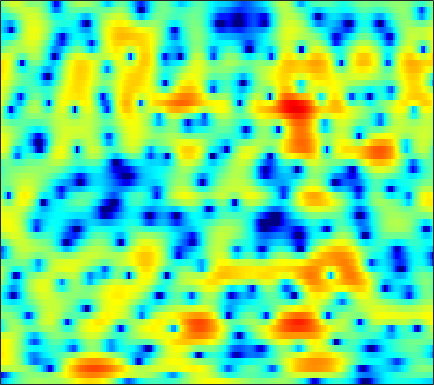

Values plotted in this chart, from the file beside it:
-8.4501, -7.5865, -6.4768, -5.416, -4.66, -3.7144, -2.8421, -2.2405, -1.5148, -0.87857, -0.33129, 0.022462, 0.42038, 0.73601, 0.92221, 1.1062, 1.2238, 1.2722, 1.2899, 1.2615, 1.1966, 1.1325, 1.0383, 0.95464
-13.74, -13.35, -11.4, -9.01, -7.358, -5.481, -3.954, -3.011, -1.987, -1.189, -0.5862, -0.2466, 0.07277, 0.2597, 0.3264, 0.3331, 0.2703, 0.1957, 0.08762, 0.006825, -0.00744, 0.04634, 0.2278, 0.5455
1.964, 1.929, 1.921, 1.94, 1.959, 1.976, 1.961, 1.913, 1.786, 1.573, 1.265, 0.969, 0.4836, -0.1012, -0.6076, -1.381, -2.299, -3.113, -4.433, -6.17, -8.608, -11.2, -15.93, -15.54
5.045, 4.891, 4.617, 4.253, 3.911, 3.351, 2.652, 2.018, 1.002, -0.2371, -1.733, -3.036, -5.022, -7.218, -8.809, -10.31, -10.54, -10.05, -9.145, -8.375, -7.838, -7.534, -7.097, -6.425
5.43, 5.27, 4.943, 4.487, 4.056, 3.36, 2.512, 1.759, 0.5904, -0.7914, -2.395, -3.736, -5.673, -7.613, -8.825, -9.607, -9.268, -8.569, -7.503, -6.531, -5.693, -5.133, -4.446, -3.809
5.26, 5.109, 4.784, 4.324, 3.897, 3.224, 2.439, 1.781, 0.8141, -0.2374, -1.347, -2.185, -3.255, -4.179, -4.724, -5.178, -5.335, -5.295, -5.085, -4.754, -4.34, -4.007, -3.561, -3.182
5.188, 5.044, 4.768, 4.375, 3.994, 3.365, 2.585, 1.907, 0.8578, -0.3937, -1.895, -3.219, -5.309, -7.799, -9.82, -11.91, -11.69, -10.24, -8.038, -6.094, -4.497, -3.545, -2.597, -1.964
2.919, 2.909, 2.939, 2.945, 2.885, 2.671, 2.276, 1.852, 1.12, 0.1893, -0.9459, -1.951, -3.512, -5.28, -6.568, -7.654, -7.415, -6.532, -5.012, -3.498, -2.186, -1.398, -0.6532, -0.1952
-4.774, -3.226, -1.421, -0.1075, 0.5907, 1.193, 1.432, 1.401, 1.137, 0.6944, 0.1878, -0.1823, -0.6035, -0.911, -1.03, -1.022, -0.8008, -0.5014, 0.05597, 0.653, 1.102, 1.304, 1.417, 1.387
-3.892, -2.579, -0.9995, 0.06842, 0.5518, 0.8703, 0.8577, 0.6154, -0.01877, -0.9967, -2.21, -3.162, -4.059, -4.089, -3.488, -2.207, -0.8317, 0.1341, 1.253, 2.128, 2.699, 2.952, 3.106, 3.016
0.1711, 0.1658, 0.2414, 0.2975, 0.2328, -0.08105, -0.6319, -1.188, -2.195, -3.716, -6.045, -8.526, -12.68, -13.33, -10.04, -5.954, -2.962, -1.274, 0.3856, 1.528, 2.334, 2.788, 3.165, 3.215
-1.112, -1.293, -1.587, -1.833, -1.995, -2.256, -2.571, -2.826, -3.14, -3.418, -3.655, -3.782, -3.755, -3.36, -2.827, -1.946, -0.9876, -0.2529, 0.6558, 1.4, 2.013, 2.363, 2.631, 2.678
-3.292, -3.667, -4.349, -5.146, -5.641, -6.012, -6.012, -5.806, -5.299, -4.567, -3.693, -3.042, -2.22, -1.438, -0.8499, -0.06818, 0.6459, 1.1, 1.629, 2.101, 2.462, 2.61, 2.671, 2.668
-4.324, -5.189, -6.874, -9.528, -12.4, -17.56, -18.27, -14.12, -9.729, -6.745, -4.557, -3.202, -1.663, -0.4218, 0.35, 1.218, 1.955, 2.4, 2.833, 3.106, 3.187, 3.129, 2.97, 2.728
-2.372, -3.247, -4.584, -6.276, -7.729, -9.063, -9.084, -8.458, -6.939, -4.993, -3.18, -2.011, -0.597, 0.6693, 1.485, 2.364, 3.026, 3.424, 3.788, 3.892, 3.75, 3.534, 3.026, 2.115
0.3521, -0.5668, -1.899, -3.264, -4.394, -5.866, -6.761, -6.819, -6.121, -4.831, -3.247, -2.024, -0.5634, 0.6304, 1.401, 2.283, 2.941, 3.282, 3.6, 3.749, 3.721, 3.523, 2.897, 1.899
1.637, 0.621, -1.091, -3.129, -5.129, -9.137, -16.39, -32.3, -14.26, -8.268, -5.13, -3.504, -1.92, -0.8667, -0.3679, 0.09021, 0.5006, 0.7814, 1.149, 1.62, 2.086, 2.297, 2.475, 2.571
1.635, 0.9628, -0.1239, -1.218, -2.015, -3.146, -4.044, -4.259, -4.032, -3.465, -2.732, -2.352, -2.225, -2.484, -3.064, -4.426, -6.16, -7.08, -6.558, -4.332, -2.045, -0.6535, 0.891, 1.978
-0.7938, -1.025, -1.124, -1.147, -1.04, -0.8076, -0.6384, -0.4848, -0.2666, -0.1703, -0.1836, -0.3166, -0.8051, -1.722, -2.698, -4.658, -7.352, -9.077, -8.711, -5.706, -2.998, -1.378, 0.2875, 1.343
-9.524, -9.236, -6.878, -4.42, -2.964, -1.379, -0.1764, 0.4525, 1.059, 1.464, 1.598, 1.571, 1.392, 1.008, 0.657, 0.1771, -0.3074, -0.5024, -0.5013, -0.2689, 0.1152, 0.4785, 0.8498, 1.028
-11.26, -10.54, -7.556, -4.611, -2.764, -0.9401, 0.4114, 1.178, 1.879, 2.331, 2.556, 2.591, 2.539, 2.372, 2.179, 1.923, 1.667, 1.468, 1.259, 1.056, 0.8628, 0.672, 0.2713, -0.1902
-2.655, -2.133, -1.204, -0.2645, 0.4379, 1.3, 1.947, 2.318, 2.648, 2.749, 2.701, 2.567, 2.259, 1.9, 1.591, 1.17, 0.8224, 0.5718, 0.2648, -0.0106, -0.3193, -0.6523, -1.181, -1.919
1.17, 1.65, 2.195, 2.691, 2.962, 3.236, 3.361, 3.33, 3.148, 2.755, 2.167, 1.607, 0.6905, -0.3346, -1.097, -2.046, -2.711, -2.947, -2.99, -2.836, -2.705, -2.662, -2.745, -3.176
3.425, 3.744, 4.048, 4.228, 4.291, 4.219, 4.001, 3.711, 3.115, 2.297, 1.149, 0.05699, -1.762, -4.202, -6.505, -10.33, -13.66, -12.91, -9.808, -7.382, -5.771, -4.934, -4.332, -4.051
4.151, 4.293, 4.42, 4.415, 4.353, 4.144, 3.783, 3.406, 2.71, 1.799, 0.5942, -0.523, -2.33, -4.615, -6.605, -9.454, -11.43, -11.3, -9.757, -8.05, -6.695, -5.932, -5.269, -4.767
3.949, 3.957, 3.943, 3.876, 3.775, 3.609, 3.327, 3.047, 2.559, 1.875, 1.039, 0.266, -0.9021, -2.19, -3.194, -4.403, -5.439, -5.963, -6.349, -6.442, -6.265, -6.078, -5.694, -5.346
3.372, 3.213, 2.97, 2.843, 2.809, 2.849, 2.948, 2.985, 2.945, 2.726, 2.294, 1.827, 0.9862, -0.06091, -1.009, -2.406, -3.942, -5.136, -6.583, -7.592, -7.893, -7.641, -6.91, -6.228
2.165, 1.287, 0.02565, -0.7661, -0.5778, 0.4845, 1.893, 2.827, 3.728, 4.266, 4.363, 4.202, 3.625, 2.656, 1.649, -0.1938, -2.651, -5.204, -10.19, -20.2, -17.73, -12.08, -8.523, -6.676
-0.06018, -1.901, -6.108, -14.64, -12.11, -4.227, -0.1947, 1.773, 3.514, 4.572, 5.089, 5.181, 4.942, 4.298, 3.583, 2.238, 0.5513, -0.9544, -3.045, -4.763, -5.579, -5.573, -5.524, -5.658
-0.7289, -1.112, -1.534, -1.703, -1.374, -0.5069, 0.6849, 1.524, 2.523, 3.208, 3.654, 3.776, 3.738, 3.418, 3.043, 2.361, 1.515, 0.8121, -0.1694, -1.132, -2.052, -2.756, -3.799, -5.047
-1.122, -0.8886, -0.5734, -0.2234, 0.07817, 0.5551, 1.05, 1.431, 1.871, 2.247, 2.486, 2.59, 2.591, 2.475, 2.283, 1.956, 1.502, 1.119, 0.5339, -0.1115, -0.8139, -1.401, -2.208, -3.185
-1.779, -1.286, -0.7733, -0.2847, 0.007012, 0.3833, 0.6942, 0.9233, 1.173, 1.404, 1.558, 1.655, 1.704, 1.701, 1.646, 1.508, 1.315, 1.13, 0.8436, 0.5088, 0.1155, -0.1905, -0.6776, -1.171
-2.414, -1.744, -1.082, -0.6421, -0.4296, -0.2613, -0.1399, -0.06556, 0.06477, 0.2028, 0.375, 0.4933, 0.6432, 0.7314, 0.7901, 0.7845, 0.7927, 0.7649, 0.7409, 0.7097, 0.6682, 0.6449, 0.5399, 0.45
-1.72, -1.069, -0.5869, -0.6448, -0.8459, -1.391, -1.92, -2.269, -2.337, -2.128, -1.643, -1.336, -0.9433, -0.7381, -0.6397, -0.6048, -0.5736, -0.5149, -0.3453, -0.04363, 0.3778, 0.7187, 1.204, 1.59
1.61, 1.727, 1.297, 0.3036, -0.9458, -3.383, -7.064, -10.28, -10.95, -7.418, -4.951, -3.755, -3.021, -2.843, -3.118, -3.598, -4.318, -4.621, -4.542, -3.674, -2.235, -1.068, 0.5191, 1.784
4.455, 4.077, 3.199, 1.943, 0.5642, -1.689, -4.521, -6.469, -7.177, -6.195, -5.086, -4.723, -4.917, -5.858, -7.14, -9.58, -13.22, -17.4, -23.94, -15.3, -9.149, -5.908, -2.569, -0.05212
4.93, 4.48, 3.783, 2.879, 2.086, 0.9595, -0.2238, -0.9839, -1.975, -2.751, -3.59, -4.442, -5.833, -8.015, -9.978, -13.77, -18.37, -21.68, -21.22, -16.66, -11.72, -8.463, -4.953, -2.059
4.23, 3.9, 3.409, 2.776, 2.298, 1.551, 0.794, 0.2167, -0.6238, -1.497, -2.522, -3.415, -4.841, -6.678, -8.219, -10.91, -13.69, -15.26, -14.76, -11.75, -8.608, -6.444, -4.059, -1.938
2.769, 2.552, 2.11, 1.632, 1.266, 0.7602, 0.3011, -0.09177, -0.54, -1.076, -1.688, -2.124, -2.898, -3.644, -4.282, -5.076, -5.568, -5.749, -5.51, -4.832, -3.839, -2.93, -1.741, -0.6152
1.112, 0.7576, 0.06048, -0.5659, -0.9926, -1.37, -1.504, -1.563, -1.444, -1.372, -1.323, -1.292, -1.377, -1.443, -1.577, -1.676, -1.757, -1.764, -1.621, -1.367, -1.001, -0.614, -0.04386, 0.517
0.1918, -0.8876, -2.728, -4.693, -6.019, -6.335, -5.492, -4.4, -3.205, -2.13, -1.274, -0.8326, -0.2586, 0.08624, 0.2684, 0.4561, 0.4494, 0.4222, 0.2971, 0.1782, 0.1332, 0.147, 0.4139, 0.8318
1.386, -0.3894, -3.494, -8.545, -15.17, -15.39, -9.11, -6.625, -4.523, -2.97, -1.697, -0.8007, 0.2565, 1.043, 1.527, 1.777, 1.767, 1.511, 0.8057, -0.2509, -1.533, -2.424, -2.757, -1.591
3.394, 2.325, 0.6576, -1.303, -2.736, -4.191, -5.543, -6.606, -7.699, -8.023, -6.032, -4.091, -1.878, -0.1218, 0.6711, 1.254, 1.325, 0.9553, -0.066, -1.973, -5.342, -9.666, -16.76, -7.489
3.624, 3.117, 2.072, 0.7304, -0.4189, -2.277, -4.697, -7.062, -11.32, -14.45, -10.31, -7.107, -4.156, -2.289, -1.406, -0.6522, -0.4966, -0.6244, -1.081, -1.821, -2.584, -3.051, -3.034, -2.123
3.83, 3.496, 2.793, 1.887, 1.129, -0.08759, -1.379, -2.255, -3.289, -3.86, -3.791, -3.397, -2.857, -2.392, -2.072, -1.946, -2.041, -2.228, -2.633, -3.046, -3.342, -3.353, -3.129, -2.474
4.633, 4.301, 3.755, 3.079, 2.48, 1.626, 0.7813, 0.1712, -0.5625, -1.091, -1.46, -1.682, -1.868, -2.051, -2.274, -2.737, -3.347, -3.997, -5.091, -6.344, -7.57, -8.072, -7.773, -6.495
5.484, 5.127, 4.547, 3.825, 3.173, 2.27, 1.322, 0.5858, -0.2842, -0.9808, -1.492, -1.779, -2.007, -2.226, -2.528, -3.058, -3.957, -4.945, -6.798, -9.655, -14.44, -22.3, -21.81, -12.55
6.038, 5.685, 5.039, 4.18, 3.406, 2.145, 0.5843, -0.7261, -2.484, -3.929, -4.413, -4.067, -3.345, -2.715, -2.407, -2.362, -2.804, -3.408, -4.567, -6.078, -7.657, -8.472, -8.658, -7.82
5.755, 5.598, 5.173, 4.449, 3.711, 2.298, 0.2209, -2.014, -6.436, -16.21, -16.14, -8.641, -4.313, -2.065, -1.027, -0.3899, -0.3274, -0.5833, -1.242, -2.206, -3.4, -4.375, -5.569, -6.577
2.887, 3.278, 3.541, 3.504, 3.256, 2.582, 1.581, 0.6562, -0.6797, -1.699, -1.79, -1.253, -0.1978, 0.7807, 1.302, 1.636, 1.586, 1.294, 0.547, -0.5902, -2.181, -3.762, -6.577, -10.9
-1.77, -0.6508, 0.3944, 1.044, 1.3, 1.48, 1.521, 1.527, 1.493, 1.542, 1.713, 1.931, 2.248, 2.514, 2.601, 2.589, 2.316, 1.925, 1.12, -0.01077, -1.486, -2.808, -4.841, -7.091
-3.97, -3.043, -2.168, -1.527, -1.102, -0.5316, 0.04613, 0.4871, 1.116, 1.738, 2.304, 2.675, 3.078, 3.337, 3.427, 3.37, 3.088, 2.72, 2.02, 1.059, -0.1477, -1.224, -2.849, -4.622
-4.869, -4.824, -4.921, -5.09, -5.021, -4.516, -3.379, -2.285, -0.7309, 0.6779, 1.859, 2.565, 3.298, 3.788, 4.008, 4.069, 3.903, 3.624, 3.058, 2.261, 1.238, 0.3255, -1.122, -2.842
-6.084, -6.79, -8.414, -11.44, -15.47, -18.38, -10.7, -6.775, -3.251, -0.7757, 1.026, 2.052, 3.055, 3.718, 4.013, 4.187, 4.117, 3.917, 3.461, 2.813, 1.976, 1.248, 0.1491, -1.081
-6.012, -6.24, -6.959, -8.027, -8.669, -8.416, -6.503, -4.67, -2.353, -0.4533, 1.029, 1.901, 2.764, 3.333, 3.583, 3.722, 3.635, 3.439, 3.008, 2.408, 1.661, 1.013, 0.09856, -0.8356
-4.662, -4.113, -3.585, -3.148, -2.804, -2.184, -1.38, -0.6822, 0.2506, 1.121, 1.857, 2.294, 2.739, 3.016, 3.12, 3.095, 2.898, 2.631, 2.117, 1.41, 0.5311, -0.229, -1.341, -2.472
-2.811, -1.921, -0.9202, -0.1107, 0.393, 0.9721, 1.45, 1.756, 2.081, 2.314, 2.449, 2.491, 2.491, 2.441, 2.372, 2.217, 1.967, 1.677, 1.118, 0.2967, -0.8485, -1.946, -3.811, -6.157
-0.6642, 0.2686, 1.292, 2.081, 2.529, 2.923, 3.1, 3.08, 2.884, 2.479, 1.91, 1.434, 0.8138, 0.3661, 0.1979, 0.2111, 0.3046, 0.3167, 0.1125, -0.4285, -1.417, -2.517, -4.563, -7.487
